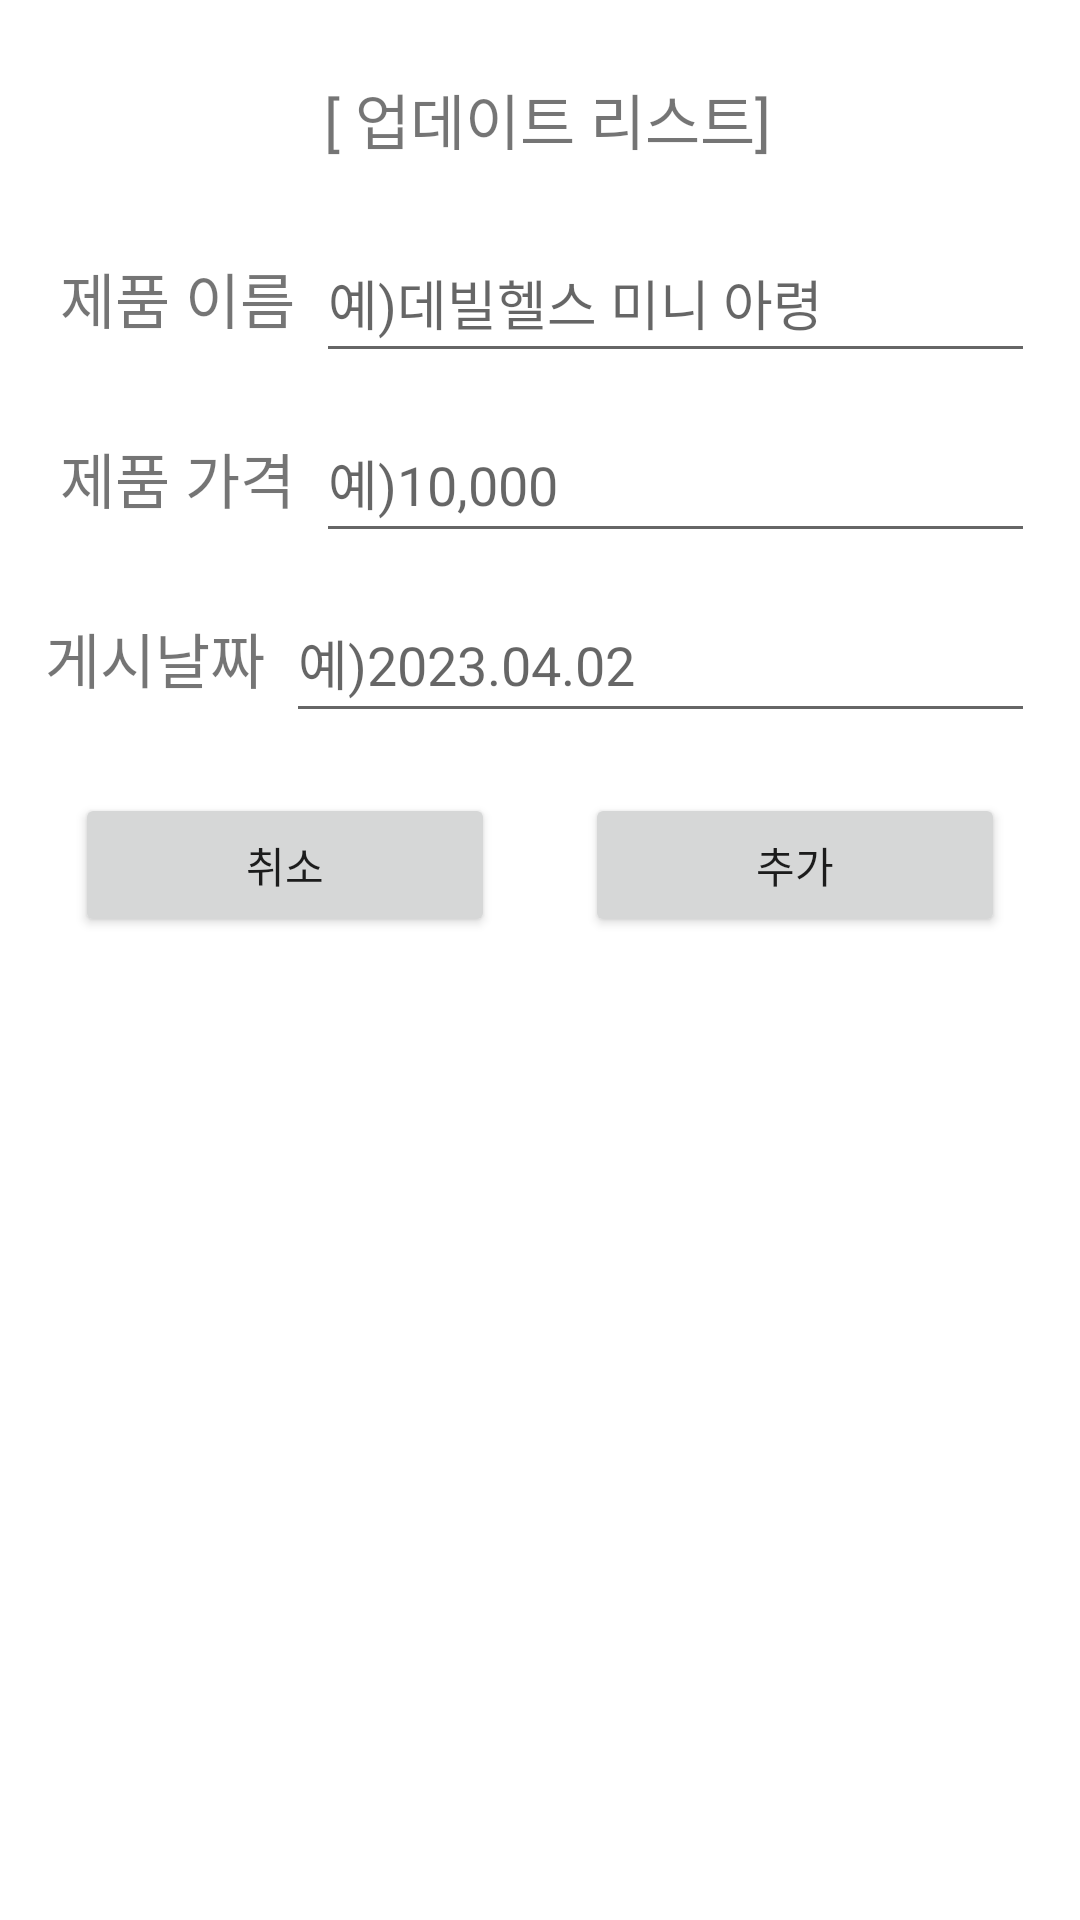

Android layout source for this screen:
<!-- AndroidManifest.xml: application theme Theme.MyDevilHealth -->
<!-- res/layout/dialog_custom.xml -->
<?xml version="1.0" encoding="utf-8"?>
<RelativeLayout xmlns:android="http://schemas.android.com/apk/res/android"
    xmlns:app="http://schemas.android.com/apk/res-auto"
    xmlns:tools="http://schemas.android.com/tools"
    android:layout_width="match_parent"
    android:layout_height="wrap_content"
    android:padding="5dp">

    <LinearLayout
        android:layout_width="match_parent"
        android:layout_height="wrap_content"
        android:layout_margin="5dp"
        android:orientation="vertical">

        <TextView
            android:id="@+id/tvBuyadd1"
            android:layout_width="wrap_content"
            android:layout_height="wrap_content"
            android:layout_gravity="center"
            android:layout_margin="15dp"
            android:text=" [ 업데이트 리스트]"
            android:textSize="20sp" />

        <LinearLayout
            android:layout_width="match_parent"
            android:layout_height="wrap_content"
            android:layout_margin="5dp"
            android:gravity="center"
            android:orientation="horizontal">

            <TextView
                android:id="@+id/tvCategory"
                android:layout_width="wrap_content"
                android:layout_height="wrap_content"
                android:layout_gravity="center"
                android:layout_marginRight="7dp"
                android:text=" 제품 이름"
                android:textSize="20sp" />

            <EditText
                android:id="@+id/tvCategory_R"
                android:layout_width="match_parent"
                android:layout_height="50dp"
                android:layout_gravity="center"
                android:ems="10"
                android:hint="예)데빌헬스 미니 아령"
                android:inputType="textPersonName"
                android:textColor="#AAAAAA" />
        </LinearLayout>

        <LinearLayout
            android:layout_width="match_parent"
            android:layout_height="wrap_content"
            android:layout_margin="5dp"
            android:gravity="center"
            android:orientation="horizontal">

            <TextView
                android:id="@+id/tvPrice"
                android:layout_width="wrap_content"
                android:layout_height="wrap_content"
                android:layout_gravity="center"
                android:layout_marginRight="7dp"
                android:text=" 제품 가격"
                android:textSize="20sp" />

            <EditText
                android:id="@+id/tvPrice_num"
                android:layout_width="match_parent"
                android:layout_height="50dp"
                android:layout_gravity="center"
                android:ems="10"
                android:hint="예)10,000"
                android:inputType="textPersonName" />
        </LinearLayout>

        <LinearLayout
            android:layout_width="match_parent"
            android:layout_height="wrap_content"
            android:layout_margin="5dp"
            android:gravity="center"
            android:orientation="horizontal">

            <TextView
                android:id="@+id/tvDates"
                android:layout_width="wrap_content"
                android:layout_height="wrap_content"
                android:layout_gravity="center"
                android:layout_marginRight="7dp"
                android:text="게시날짜"
                android:textSize="20sp" />

            <EditText
                android:id="@+id/tvDates_num"
                android:layout_width="match_parent"
                android:layout_height="50dp"
                android:layout_gravity="center"
                android:ems="10"
                android:hint="예)2023.04.02"
                android:inputType="textPersonName" />
        </LinearLayout>

        <LinearLayout
            android:layout_width="match_parent"
            android:layout_height="wrap_content"
            android:orientation="horizontal">

            <Button
                android:id="@+id/btnCancel"
                android:layout_width="50dp"
                android:layout_height="wrap_content"
                android:layout_margin="15dp"
                android:layout_weight="1"
                android:text="취소" />

            <Button
                android:id="@+id/btnSave"
                android:layout_width="50dp"
                android:layout_height="wrap_content"
                android:layout_margin="15dp"
                android:layout_weight="1"
                android:text="추가" />
        </LinearLayout>

    </LinearLayout>

</RelativeLayout>
<!-- resources referenced by this layout -->
<resources>
  <style name="Theme.MyDevilHealth" parent="Theme.MaterialComponents.DayNight.NoActionBar">
          
          <item name="colorPrimary">@color/purple_500</item>
          <item name="colorPrimaryVariant">@color/purple_700</item>
          <item name="colorOnPrimary">@color/white</item>
          
          <item name="colorSecondary">@color/teal_200</item>
          <item name="colorSecondaryVariant">@color/teal_700</item>
          <item name="colorOnSecondary">@color/black</item>
          
          <item name="android:statusBarColor">?attr/colorPrimaryVariant</item>
          
      </style>
  <!-- not gathered from this repository: default colours our renderer supplied (Android Studio template values) -->
  <color name="purple_500">#FF6200EE</color>
  <color name="purple_700">#FF3700B3</color>
  <color name="teal_200">#FF03DAC5</color>
  <color name="teal_700">#FF018786</color>
  <color name="black">#FF000000</color>
  <color name="white">#FFFFFFFF</color>
</resources>
